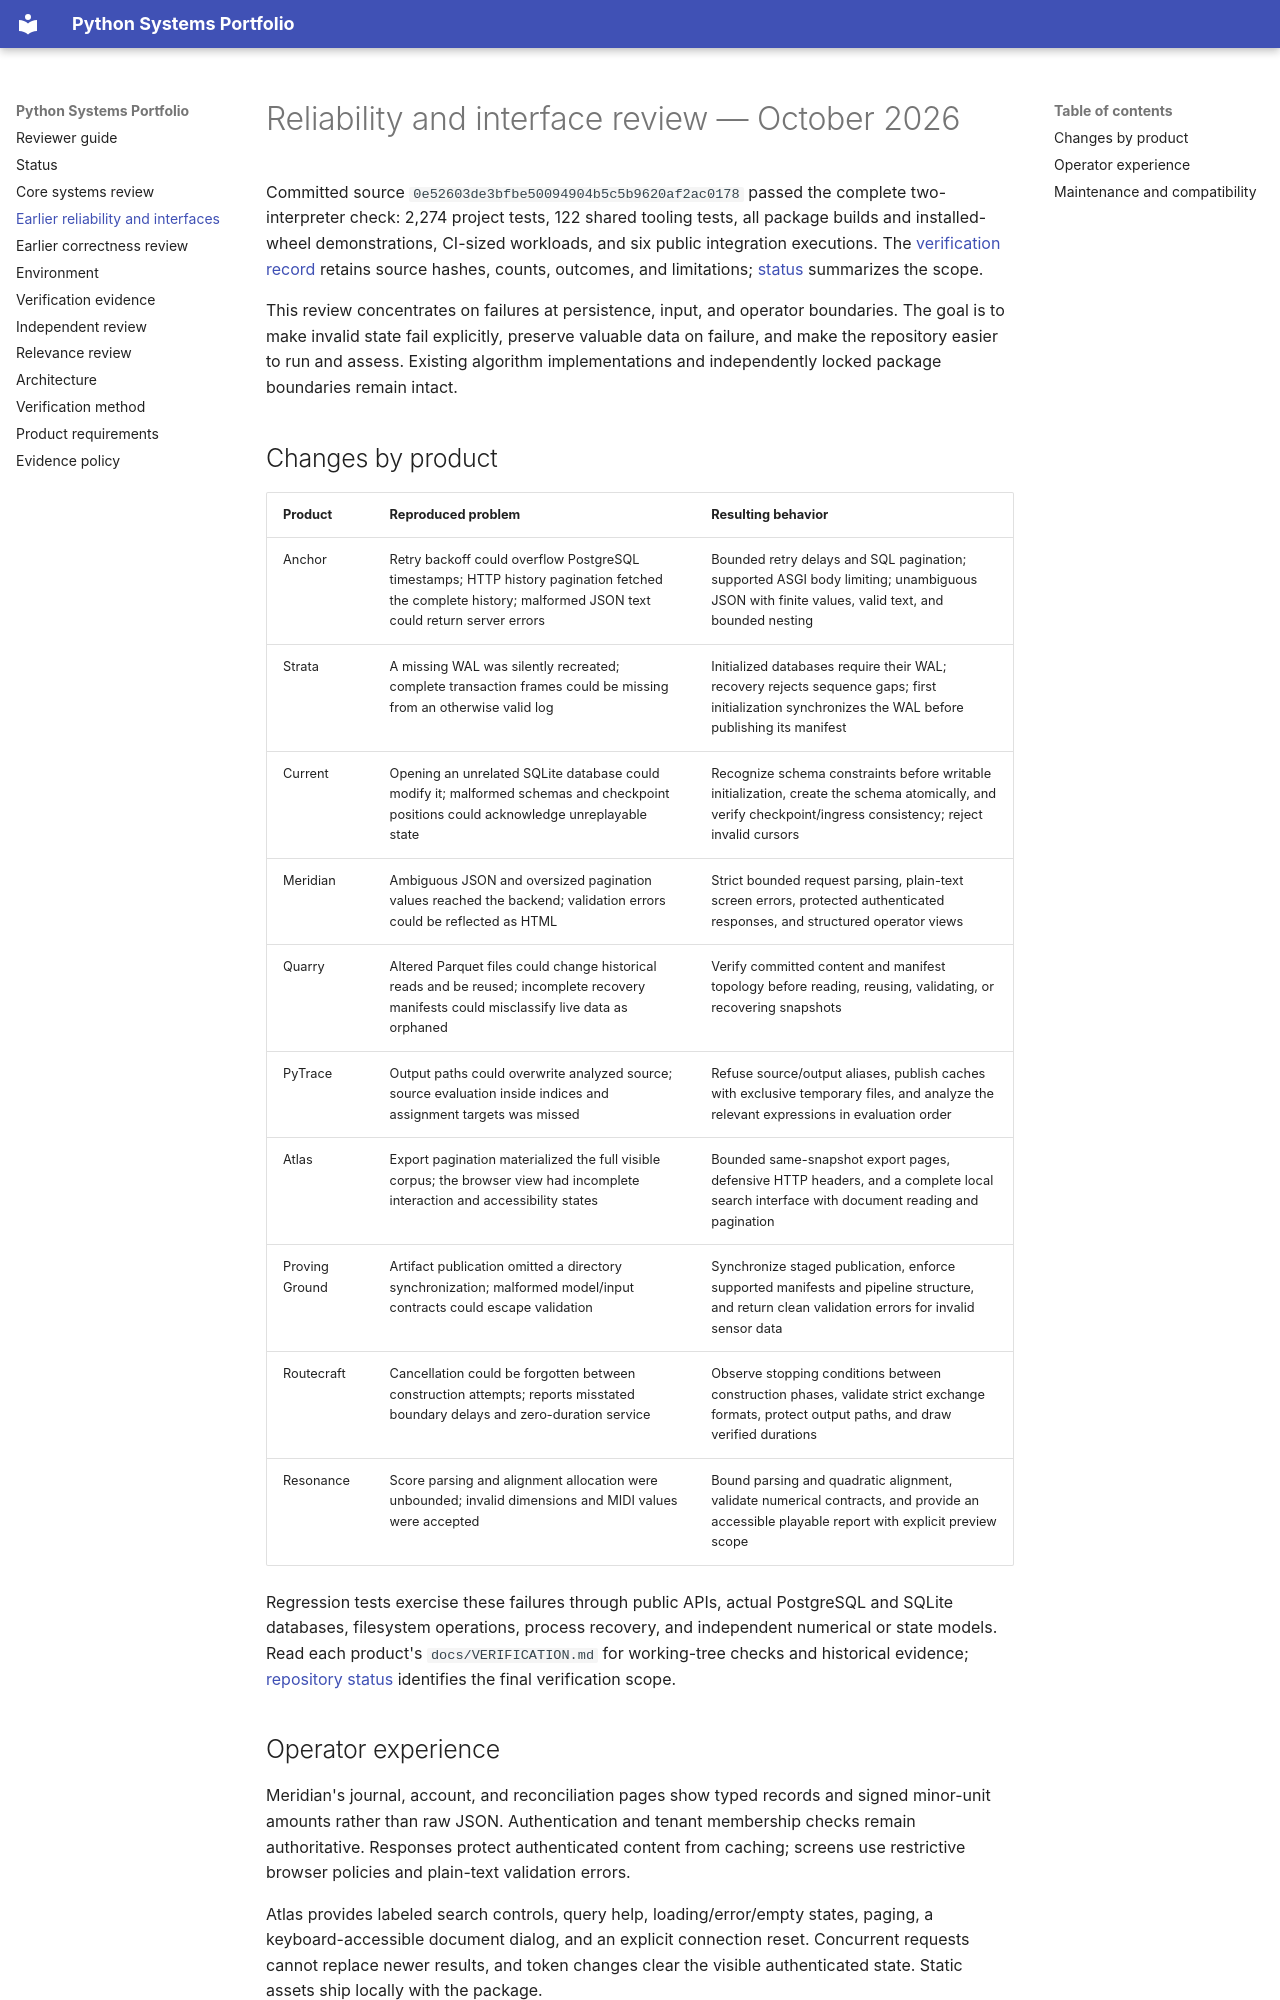

repository: cheshmakzanoon-ops/python-projects · page: QUALITY_REVIEW.html · generator: mkdocs

# Reliability and interface review — October 2026

Committed source `0e52603de3bfbe50094904b5c5b9620af2ac0178` passed the complete
two-interpreter check: 2,274 project tests, 122 shared tooling tests, all package
builds and installed-wheel demonstrations, CI-sized workloads, and six public
integration executions. The [verification record](evidence/quality-review-2026-10-20.json)
retains source hashes, counts, outcomes, and limitations; [status](STATUS.md) summarizes the scope.

This review concentrates on failures at persistence, input, and operator boundaries. The goal is to make invalid state fail explicitly, preserve valuable data on failure, and make the repository easier to run and assess. Existing algorithm implementations and independently locked package boundaries remain intact.

## Changes by product

| Product | Reproduced problem | Resulting behavior |
| --- | --- | --- |
| Anchor | Retry backoff could overflow PostgreSQL timestamps; HTTP history pagination fetched the complete history; malformed JSON text could return server errors | Bounded retry delays and SQL pagination; supported ASGI body limiting; unambiguous JSON with finite values, valid text, and bounded nesting |
| Strata | A missing WAL was silently recreated; complete transaction frames could be missing from an otherwise valid log | Initialized databases require their WAL; recovery rejects sequence gaps; first initialization synchronizes the WAL before publishing its manifest |
| Current | Opening an unrelated SQLite database could modify it; malformed schemas and checkpoint positions could acknowledge unreplayable state | Recognize schema constraints before writable initialization, create the schema atomically, and verify checkpoint/ingress consistency; reject invalid cursors |
| Meridian | Ambiguous JSON and oversized pagination values reached the backend; validation errors could be reflected as HTML | Strict bounded request parsing, plain-text screen errors, protected authenticated responses, and structured operator views |
| Quarry | Altered Parquet files could change historical reads and be reused; incomplete recovery manifests could misclassify live data as orphaned | Verify committed content and manifest topology before reading, reusing, validating, or recovering snapshots |
| PyTrace | Output paths could overwrite analyzed source; source evaluation inside indices and assignment targets was missed | Refuse source/output aliases, publish caches with exclusive temporary files, and analyze the relevant expressions in evaluation order |
| Atlas | Export pagination materialized the full visible corpus; the browser view had incomplete interaction and accessibility states | Bounded same-snapshot export pages, defensive HTTP headers, and a complete local search interface with document reading and pagination |
| Proving Ground | Artifact publication omitted a directory synchronization; malformed model/input contracts could escape validation | Synchronize staged publication, enforce supported manifests and pipeline structure, and return clean validation errors for invalid sensor data |
| Routecraft | Cancellation could be forgotten between construction attempts; reports misstated boundary delays and zero-duration service | Observe stopping conditions between construction phases, validate strict exchange formats, protect output paths, and draw verified durations |
| Resonance | Score parsing and alignment allocation were unbounded; invalid dimensions and MIDI values were accepted | Bound parsing and quadratic alignment, validate numerical contracts, and provide an accessible playable report with explicit preview scope |

Regression tests exercise these failures through public APIs, actual PostgreSQL and SQLite databases, filesystem operations, process recovery, and independent numerical or state models. Read each product's `docs/VERIFICATION.md` for working-tree checks and historical evidence; [repository status](STATUS.md) identifies the final verification scope.
